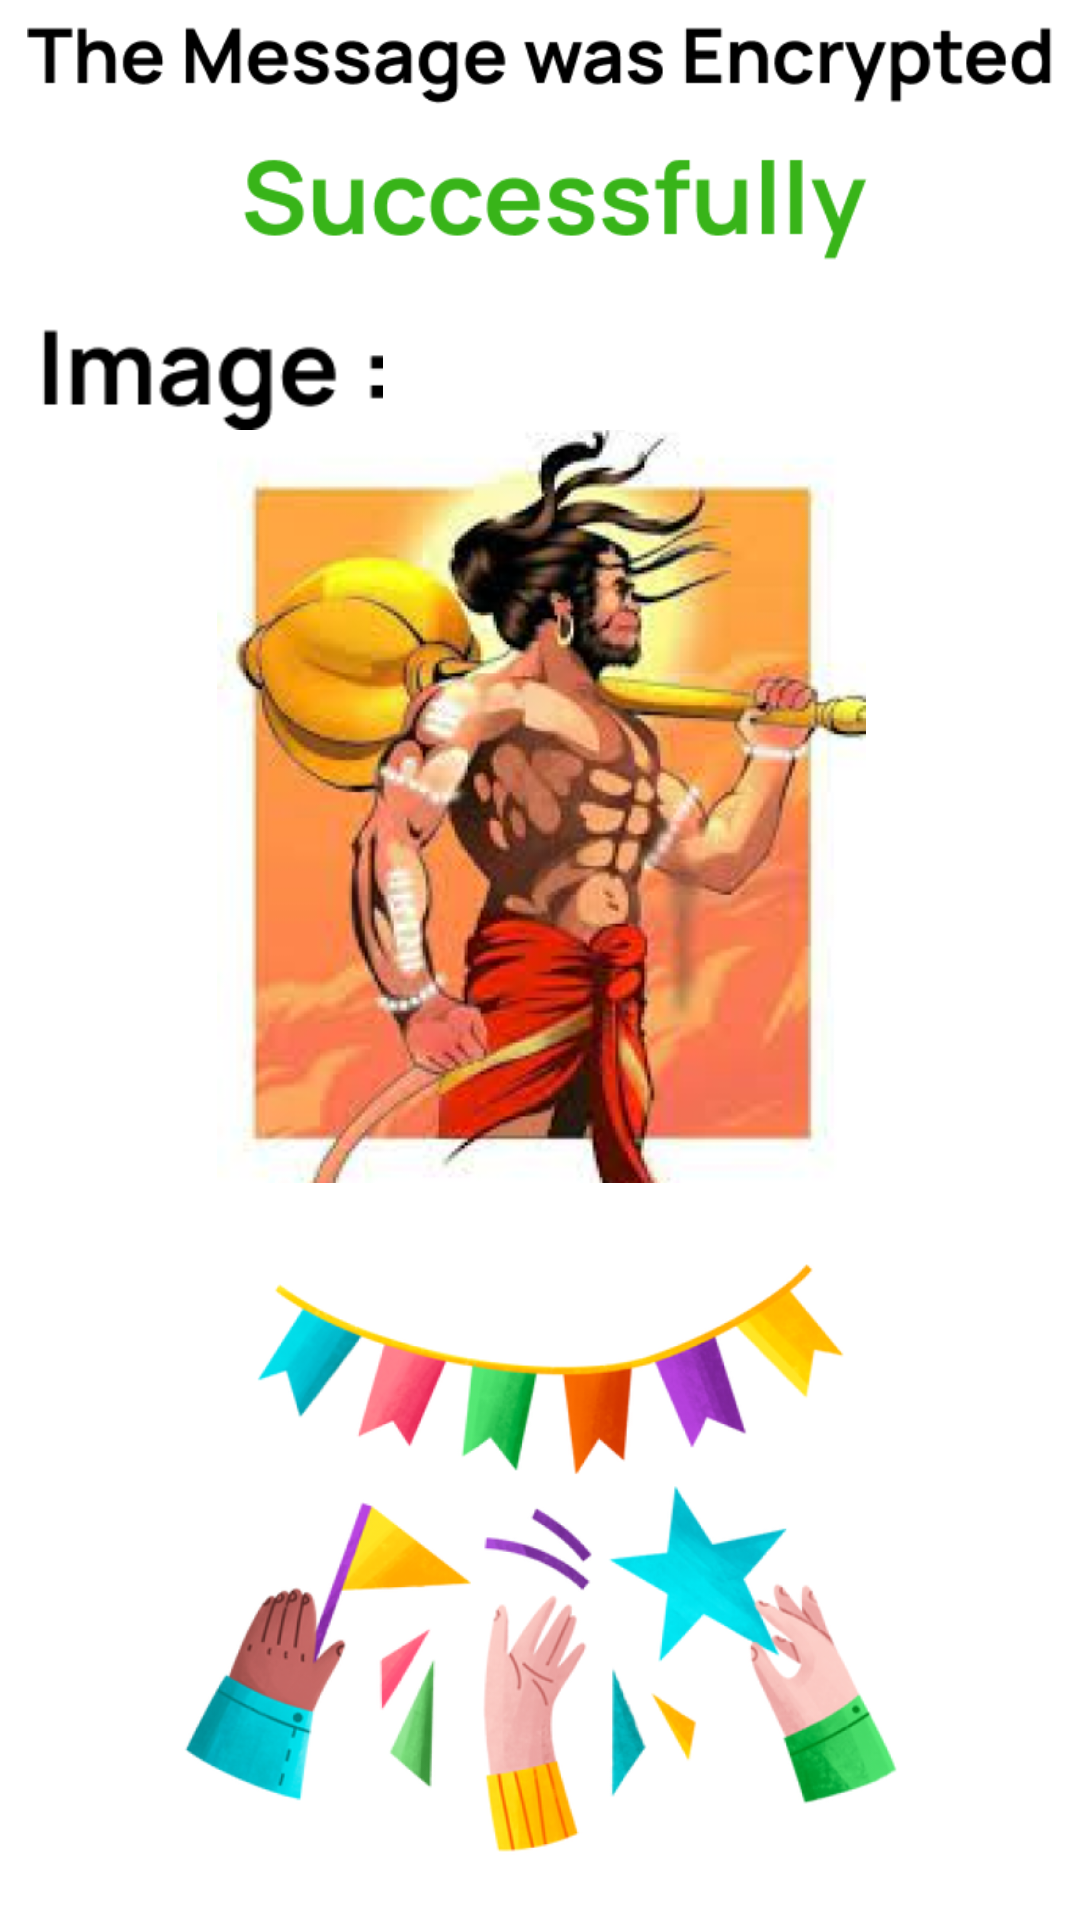

Produce the Android XML layout that renders to this screen, including the resource entries it uses.
<!-- AndroidManifest.xml: application theme Theme.StegoAnalyzer -->
<!-- res/layout/activity_encoder_success.xml -->
<?xml version="1.0" encoding="utf-8"?>
<androidx.constraintlayout.widget.ConstraintLayout xmlns:android="http://schemas.android.com/apk/res/android"
    xmlns:app="http://schemas.android.com/apk/res-auto"
    xmlns:tools="http://schemas.android.com/tools"
    android:id="@+id/main"
    android:layout_width="match_parent"
    android:layout_height="match_parent"
    android:background="@color/white"
    tools:context=".EncoderSuccess">

    <ImageButton
        android:id="@+id/back_button"
        android:layout_width="34dp"
        android:layout_height="29dp"
        android:layout_marginTop="20dp"
        android:adjustViewBounds="true"
        android:background="@null"
        android:foreground="?android:attr/selectableItemBackground"
        android:scaleType="fitCenter"
        app:layout_constraintBottom_toBottomOf="@+id/Logo"
        app:layout_constraintEnd_toEndOf="parent"
        app:layout_constraintHorizontal_bias="0.042"
        app:layout_constraintStart_toStartOf="parent"
        app:layout_constraintTop_toTopOf="parent"
        app:layout_constraintVertical_bias="0.187"
        app:srcCompat="@drawable/img_13" />

    <ImageView
        android:id="@+id/Logo"
        android:layout_width="257dp"
        android:layout_height="51dp"
        android:layout_marginTop="16dp"
        android:layout_marginBottom="5dp"
        app:layout_constraintBottom_toTopOf="@+id/linearLayout4"
        app:layout_constraintEnd_toEndOf="parent"
        app:layout_constraintHorizontal_bias="0.633"
        app:layout_constraintStart_toStartOf="parent"
        app:layout_constraintTop_toTopOf="parent"
        app:layout_constraintVertical_bias="0.0"
        app:srcCompat="@drawable/img_27" />

    <LinearLayout
        android:id="@+id/linearLayout4"
        android:layout_width="403dp"
        android:layout_height="655dp"
        android:orientation="vertical"
        app:layout_constraintBottom_toBottomOf="parent"
        app:layout_constraintEnd_toEndOf="parent"
        app:layout_constraintStart_toStartOf="parent"
        app:layout_constraintTop_toTopOf="parent"
        app:layout_constraintVertical_bias="0.947">

        <ImageView
            android:id="@+id/imageView6"
            android:layout_width="343dp"
            android:layout_height="113dp"
            android:layout_gravity="center"
            android:layout_marginTop="10dp"
            app:srcCompat="@drawable/img_34" />

        <ImageView
            android:id="@+id/imageView7"
            android:layout_width="163dp"
            android:layout_marginLeft="10dp"
            android:layout_height="34dp"
            app:srcCompat="@drawable/img_35" />

        <ImageView
            android:id="@+id/Image"
            android:layout_width="259dp"
            android:layout_height="251dp"
            android:layout_gravity="center"
            app:srcCompat="@drawable/img_36" />

        <ImageView
            android:id="@+id/imageView9"
            android:layout_width="match_parent"
            android:layout_height="237dp"
            app:srcCompat="@drawable/img_37" />

    </LinearLayout>
</androidx.constraintlayout.widget.ConstraintLayout>
<!-- resources referenced by this layout -->
<resources>
  <!-- drawable img_27: png bitmap (drawable, 24326 bytes) -->
  <!-- drawable img_34: png bitmap (drawable, 13311 bytes) -->
  <!-- drawable img_35: png bitmap (drawable, 2097 bytes) -->
  <!-- drawable img_36: png bitmap (drawable, 355427 bytes) -->
  <!-- drawable img_37: png bitmap (drawable, 215791 bytes) -->
  <style name="Theme.StegoAnalyzer" parent="Base.Theme.StegoAnalyzer" />
  <style name="Base.Theme.StegoAnalyzer" parent="Theme.Material3.DayNight.NoActionBar">
          
          
      </style>
  <!-- not gathered from this repository: default colours our renderer supplied (Android Studio template values) -->
  <color name="white">#FFFFFFFF</color>
</resources>
